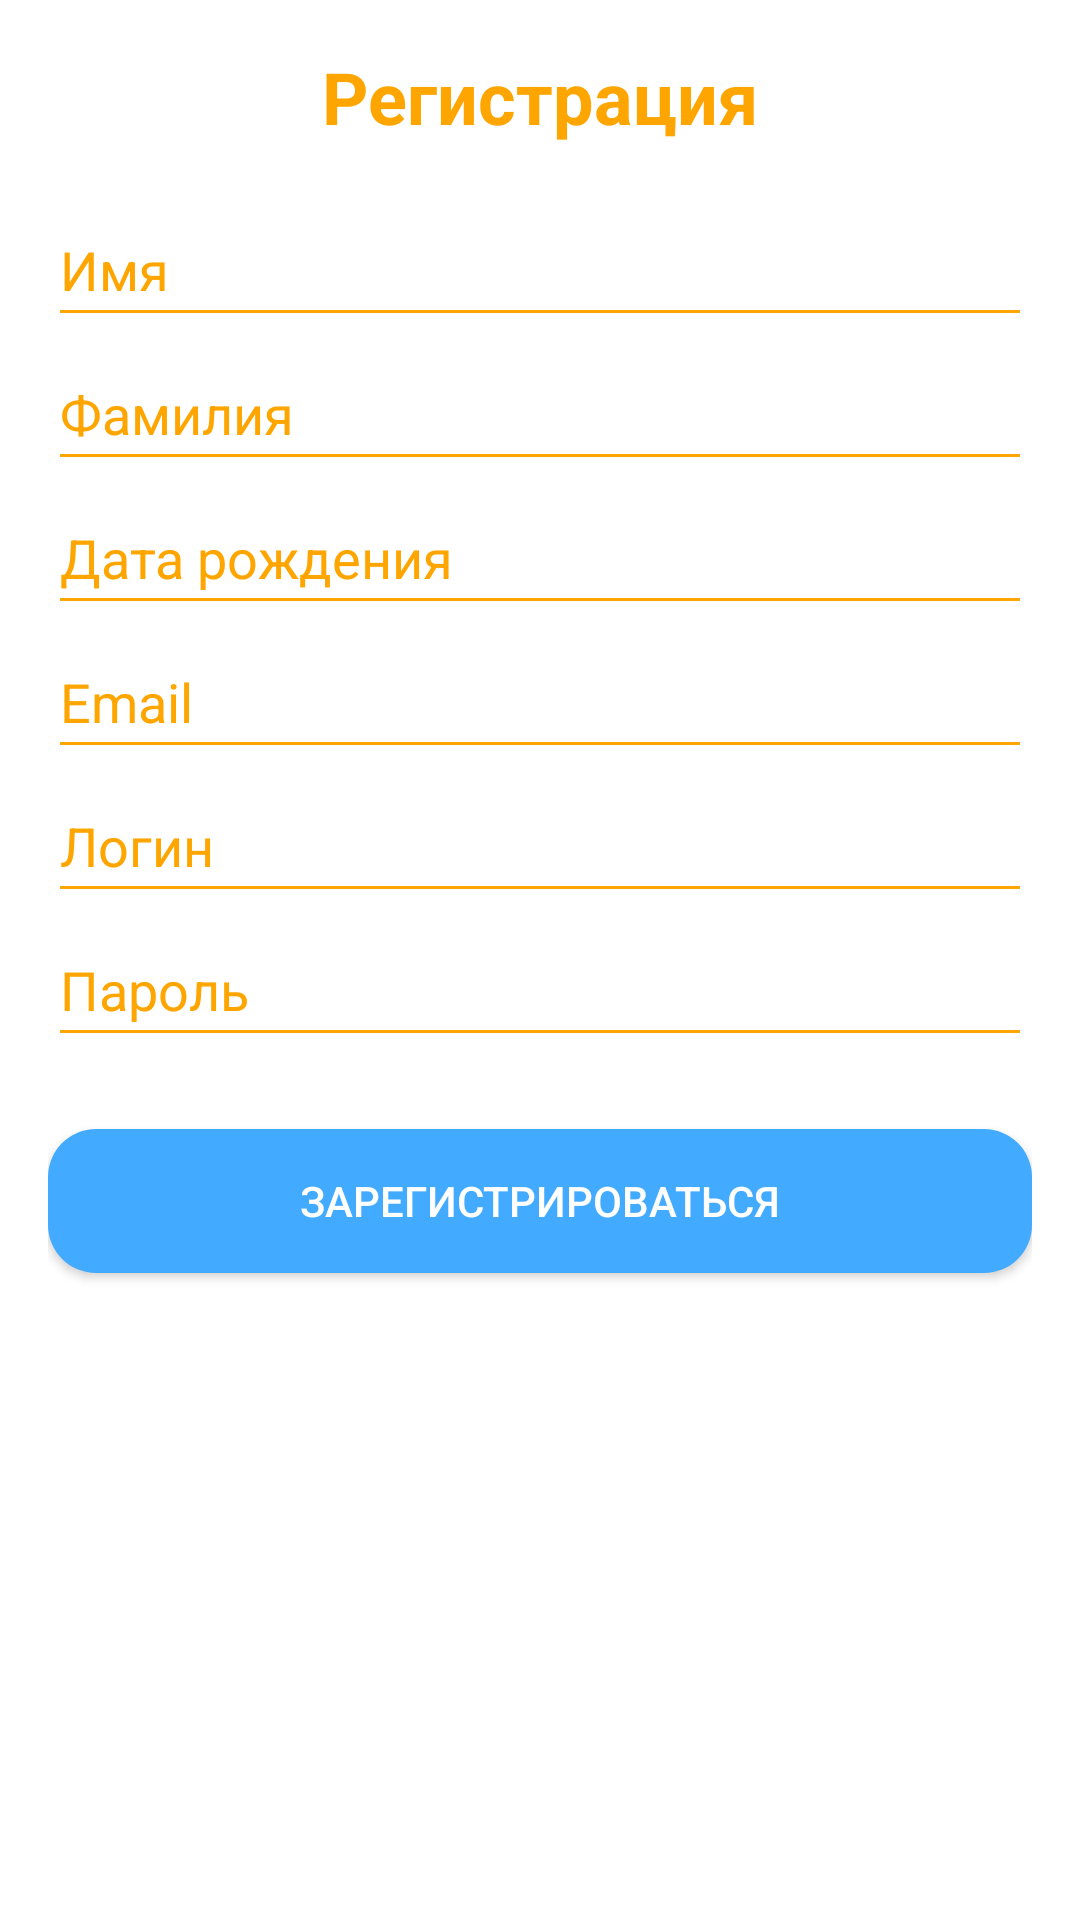

Here is an Android app screen rendered from its layout file. Give the layout XML and the strings, colors and styles it references.
<!-- AndroidManifest.xml: application theme AppTheme -->
<!-- res/layout/activity_registration.xml -->
<LinearLayout xmlns:android="http://schemas.android.com/apk/res/android"
    android:layout_width="match_parent"
    android:layout_height="match_parent"
    android:orientation="vertical"
    android:padding="16dp"
    android:background="#FFFFFF"
    android:gravity="top">

    <TextView
        android:id="@+id/tvRegistrationTitle"
        android:layout_width="wrap_content"
        android:layout_height="wrap_content"
        android:text="Регистрация"
        android:textSize="24sp"
        android:textColor="@color/orange"
        android:textStyle="bold"
        android:layout_gravity="center_horizontal"
        android:layout_marginBottom="16dp" />

    <EditText
        android:id="@+id/etFirstName"
        android:layout_width="match_parent"
        android:layout_height="wrap_content"
        android:minHeight="48dp"
        android:hint="@string/hint_first_name"
        android:inputType="textPersonName"
        android:autofillHints="name"
        android:backgroundTint="@color/orange"
        android:textColorHint="@color/orange"/>


    <EditText
        android:id="@+id/etLastName"
        android:layout_width="match_parent"
        android:layout_height="wrap_content"
        android:minHeight="48dp"
        android:hint="@string/hint_last_name"
        android:inputType="textPersonName"
        android:backgroundTint="@color/orange"
        android:textColorHint="@color/orange"/>


    <EditText
        android:id="@+id/etDob"
        android:layout_width="match_parent"
        android:layout_height="wrap_content"
        android:minHeight="48dp"
        android:hint="@string/hint_dob"
        android:inputType="date"
        android:focusable="false"
        android:backgroundTint="@color/orange"
        android:textColorHint="@color/orange"/>

    <EditText
        android:id="@+id/etEmail"
        android:layout_width="match_parent"
        android:layout_height="wrap_content"
        android:minHeight="48dp"
        android:hint="@string/hint_email"
        android:inputType="textEmailAddress"
        android:autofillHints="emailAddress"
        android:backgroundTint="@color/orange"
        android:textColorHint="@color/orange"/>

    <EditText
        android:id="@+id/etLogin"
        android:layout_width="match_parent"
        android:layout_height="wrap_content"
        android:minHeight="48dp"
        android:hint="@string/hint_login"
        android:inputType="text"
        android:backgroundTint="@color/orange"
        android:textColorHint="@color/orange"/>

    <EditText
        android:id="@+id/etPassword"
        android:layout_width="match_parent"
        android:layout_height="wrap_content"
        android:minHeight="48dp"
        android:hint="@string/hint_password"
        android:inputType="textPassword"
        android:autofillHints="password"
        android:backgroundTint="@color/orange"
        android:textColorHint="@color/orange"/>

    <Button
        android:id="@+id/btnRegister"
        android:layout_width="match_parent"
        android:layout_height="wrap_content"
        android:minHeight="48dp"
        android:text="@string/btn_register"
        android:background="@drawable/rounded_button"
        android:textColor="@color/white"
        android:padding="8dp"
        android:layout_marginTop="24dp" />
</LinearLayout>
<!-- resources referenced by this layout -->
<resources>
  <color name="orange">#FFA500</color>
  <color name="white">#FFFFFFFF</color>
  <!-- drawable rounded_button (drawable) -->
  <?xml version="1.0" encoding="utf-8"?>
  <shape xmlns:android="http://schemas.android.com/apk/res/android"
      android:shape="rectangle">
      <solid android:color="@color/goal" />
      <corners android:radius="16dp" />
  </shape>
  <string name="btn_register">Зарегистрироваться</string>
  <string name="hint_dob">Дата рождения</string>
  <string name="hint_email">Email</string>
  <string name="hint_first_name">Имя</string>
  <string name="hint_last_name">Фамилия</string>
  <string name="hint_login">Логин</string>
  <string name="hint_password">Пароль</string>
  <color name="goal">#42AAFF</color>
</resources>
